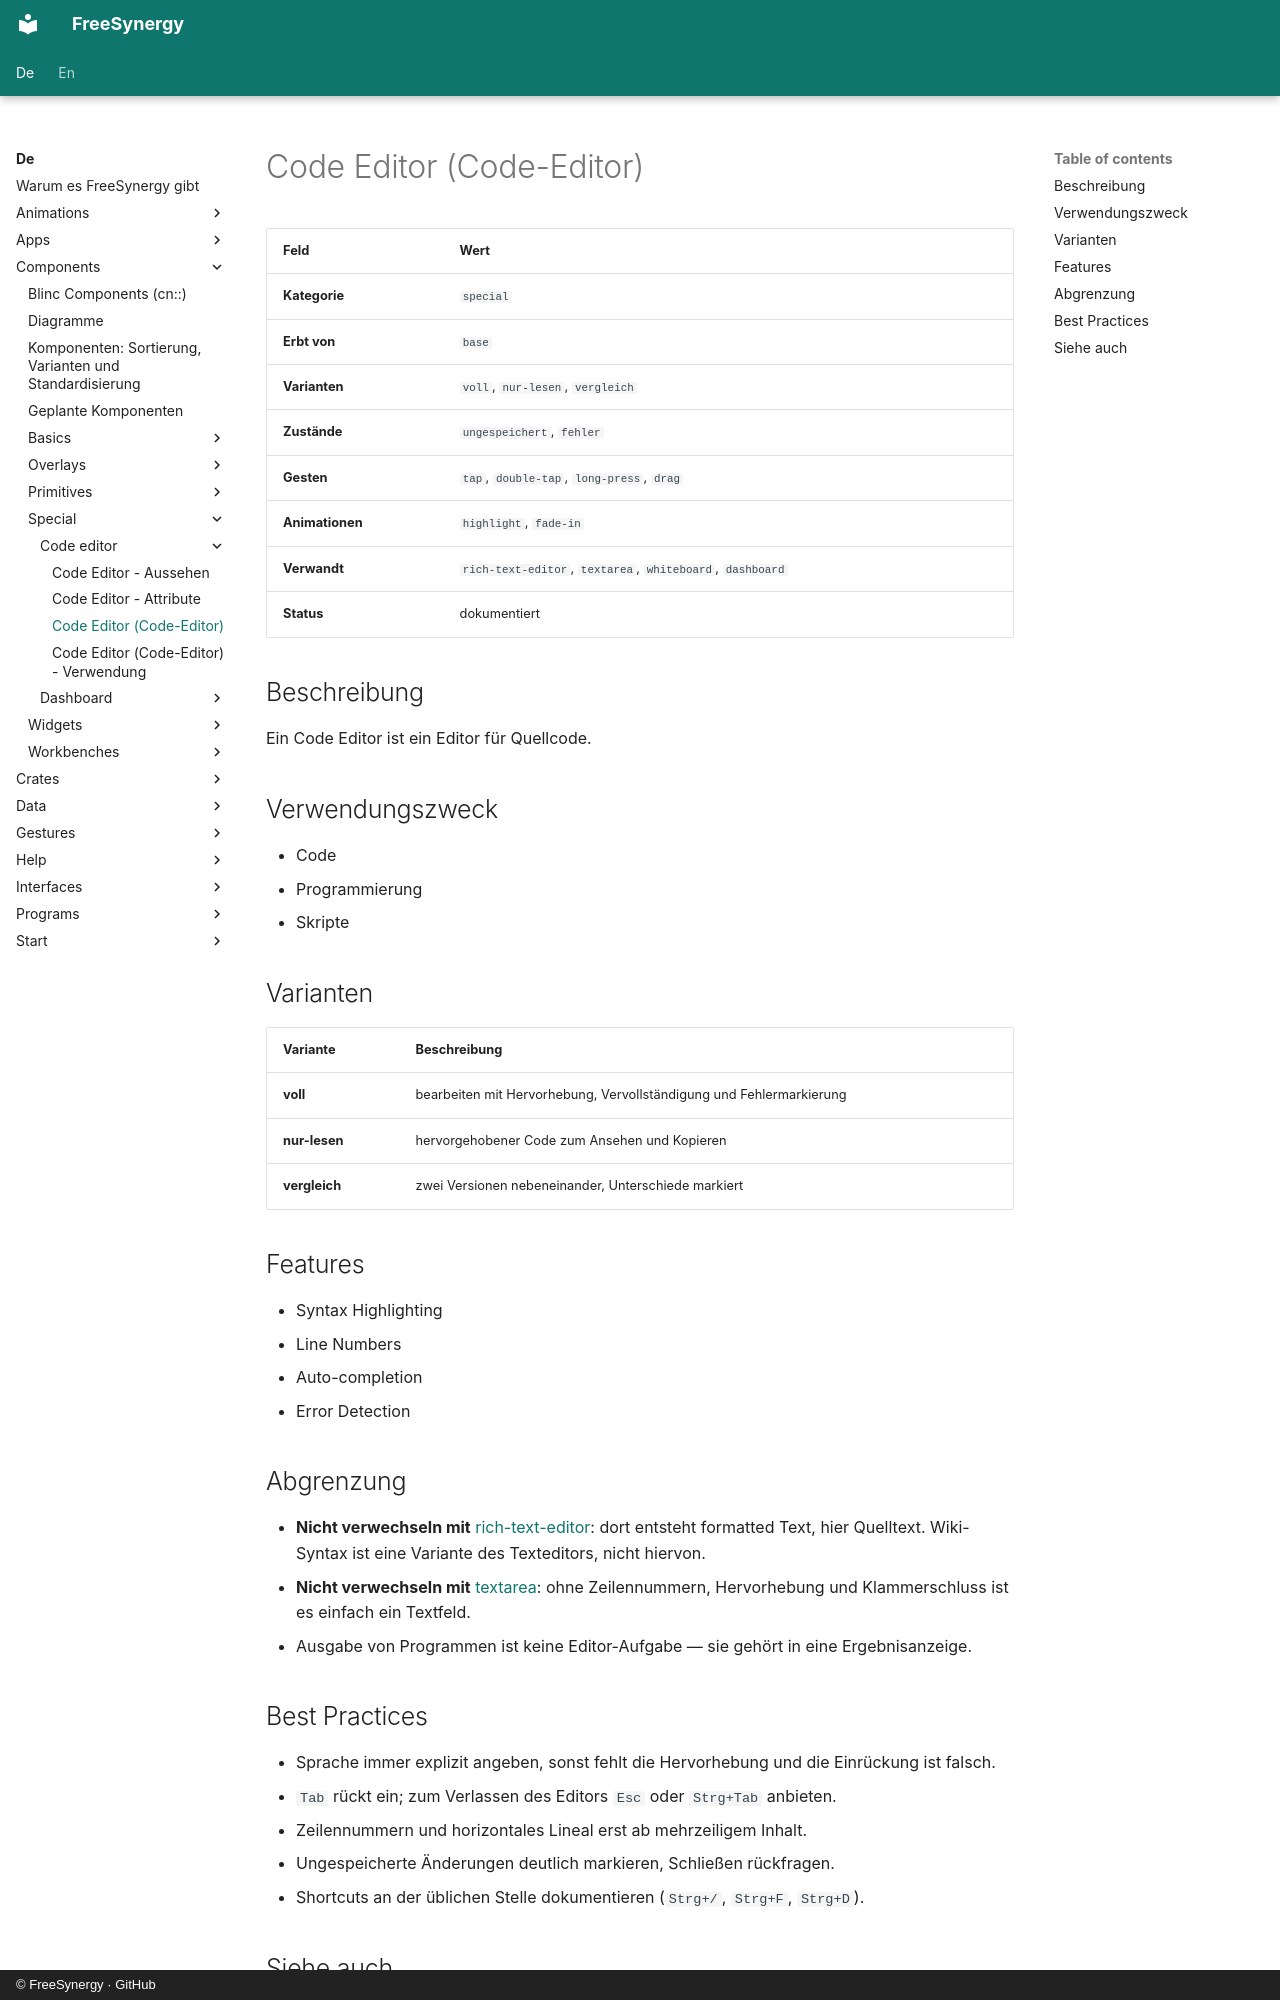

repository: FreeSynergy/fs-documentation · page: de/components/special/code-editor/description/index.html · generator: mkdocs · copyright: © FreeSynergy · GitHub

# Code Editor (Code-Editor)

| Feld | Wert |
|------|------|
| **Kategorie** | `special` |
| **Erbt von** | `base` |
| **Varianten** | `voll`, `nur-lesen`, `vergleich` |
| **Zustände** | `ungespeichert`, `fehler` |
| **Gesten** | `tap`, `double-tap`, `long-press`, `drag` |
| **Animationen** | `highlight`, `fade-in` |
| **Verwandt** | `rich-text-editor`, `textarea`, `whiteboard`, `dashboard` |
| **Status** | dokumentiert |

## Beschreibung
Ein Code Editor ist ein Editor für Quellcode.

## Verwendungszweck

- Code
- Programmierung
- Skripte

## Varianten

| Variante | Beschreibung |
|----------|--------------|
| **voll** | bearbeiten mit Hervorhebung, Vervollständigung und Fehlermarkierung |
| **nur-lesen** | hervorgehobener Code zum Ansehen und Kopieren |
| **vergleich** | zwei Versionen nebeneinander, Unterschiede markiert |

## Features

- Syntax Highlighting
- Line Numbers
- Auto-completion
- Error Detection

## Abgrenzung

- **Nicht verwechseln mit** [rich-text-editor](../../fields/rich-text-editor/): dort entsteht
  formatted Text, hier Quelltext. Wiki-Syntax ist eine Variante des Texteditors, nicht hiervon.
- **Nicht verwechseln mit** [textarea](../../fields/textarea/): ohne Zeilennummern,
  Hervorhebung und Klammerschluss ist es einfach ein Textfeld.
- Ausgabe von Programmen ist keine Editor-Aufgabe — sie gehört in eine Ergebnisanzeige.

## Best Practices

- Sprache immer explizit angeben, sonst fehlt die Hervorhebung und die Einrückung ist falsch.
- `Tab` rückt ein; zum Verlassen des Editors `Esc` oder `Strg+Tab` anbieten.
- Zeilennummern und horizontales Lineal erst ab mehrzeiligem Inhalt.
- Ungespeicherte Änderungen deutlich markieren, Schließen rückfragen.
- Shortcuts an der üblichen Stelle dokumentieren (`Strg+/`, `Strg+F`, `Strg+D`).
